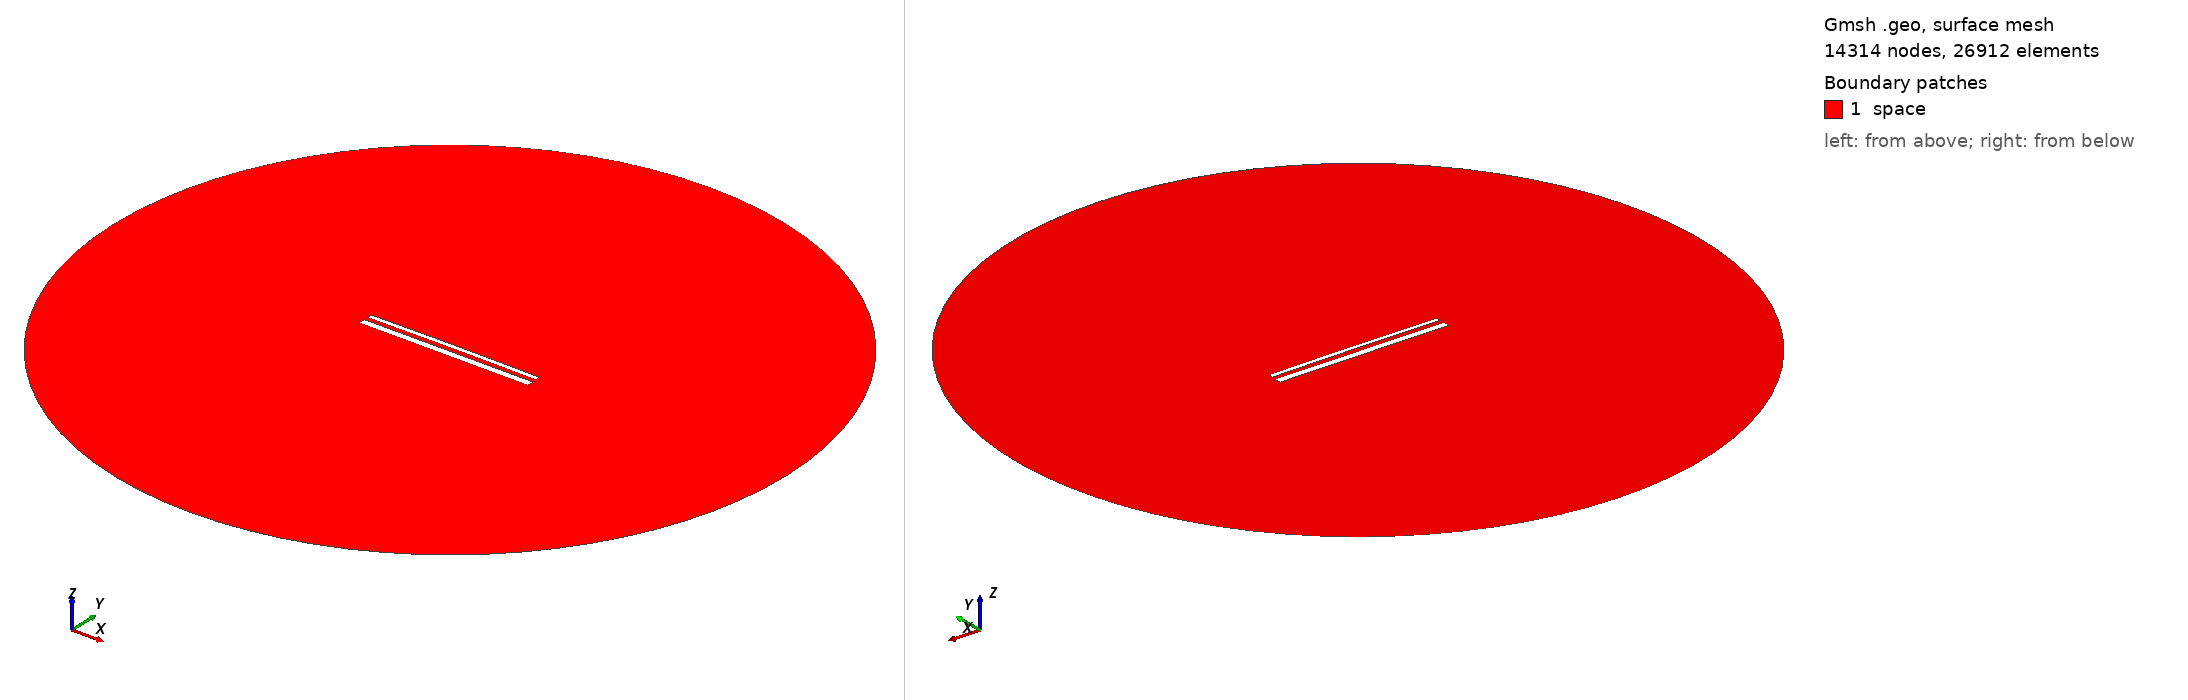

Gmsh geometry script, surface-meshed: 14314 nodes, 26912 surface elements. Boundary patches (legend numbers): 1 space. Left view from above one corner, right view from below the opposite corner. Legend entries are the model's physical surfaces. The drawing asked Gmsh for element sizes between 1% and 20% of the model's largest extent; the script's own settings can give other sizes.

=== 14863.geo (drawn) ===
//---------------------------------------
// Geometry kernel
//---------------------------------------

SetFactory("OpenCASCADE");



//---------------------------------------
// Parameters of the geometry
//---------------------------------------

// Overetch of the upper plate
overetch = 0.5;

// Distance between the plates
distance = 2.25;

// Discretization over the x axis (for the deformation)
nx = 50; 

// Length of the plate
L = 100 - overetch; 

// Number of modes
n = 4; 

// 1st mode coefficient
coeff(1) = 0.07499999999999998;
beta(1) = 0.596864 * 3.1415926535 / L;

// 2nd mode coefficient
coeff(2) = 0.15;
beta(2) = 1.49418 * 3.1415926535 / L;

// 3rd mode coefficient
coeff(3) = 0.0;
beta(3) = 2.50025 * 3.1415926535 / L;

// 4th mode coefficient
coeff(4) = 0.0;
beta(4) = 3.49999 * 3.1415926535 / L;



//---------------------------------------
// Upper plate (deformed rectangle)
//---------------------------------------

// Coordiantes of the upper plate
xmin = -50;
xmax = 50 - overetch;

// Height of the upper plate
yheight = 4 - 2 * overetch;

// Indexes of the points
UpperID[] = {};
LowerID[] = {};
LeftID[] = {};
RightID[] = {};

// Point index
p = 1;

// Horizontal edges
For i In {1:nx}
    x = xmin + (i-1)*(xmax - xmin)/(nx-1);

    y_bottom = distance / 2 + overetch;
    For j In {1:n}
        C = (Cosh(beta(j)*L) + Cos(beta(j)*L)) / (Sinh(beta(j)*L) + Sin(beta(j)*L));
        y_bottom  = y_bottom + coeff(j) * (Cosh(beta(j)*(x+50)) - Cos(beta(j)*(x+50)) - C * (Sinh(beta(j)*(x+50)) - Sin(beta(j)*(x+50))));
    EndFor

    y_top = y_bottom + yheight;

    Point(p) = {x, y_top, 0, 1.0};
    UpperID[i] = p;
    p = p + 1;

    Point(p) = {x, y_bottom, 0, 1.0};
    LowerID[i] = p;
    p = p + 1;
EndFor

// Create point lists
UpperPts[] = {}; LowerPts[] = {};
For i In {1:nx}
  UpperPts[] += {UpperID[i]};
  LowerPts[] += {LowerID[i]};
EndFor

// Build splines
Spline(1) = {UpperPts[]};
Spline(2) = {LowerPts[]};
Line(3) = {LowerPts[nx-1], UpperPts[nx-1]};
Line(4) = {LowerPts[0], UpperPts[0]};

// Build the plane surface
Curve Loop(1) = {2, 3, -1, -4};
Plane Surface(1) = {1};



//---------------------------------------
// Lower plate (rectangle)
//---------------------------------------

// Vertices
Point(1001) = {-50, -1, 0, 1.0};
Point(1002) = { 50, -1, 0, 1.0};
Point(1003) = { 50,  -5, 0, 1.0};
Point(1004) = {-50,  -5, 0, 1.0};

// Edges
Line(5) = {1001, 1002};
Line(6) = {1002, 1003};
Line(7) = {1003, 1004};
Line(8) = {1004, 1001};

// Plane surface
Line Loop(2) = {5, 6, 7, 8};
Plane Surface(2) = {2}; 



//---------------------------------------
// Outer (fictious) boundary
//---------------------------------------

// Points
Point(1005) = {0, 0, 0};       // Center
Point(1006) = {200, 0, 0};     // Start point
Point(1007) = {0, 200, 0};     // 90 degrees
Point(1008) = {-200, 0, 0};    // 180 degrees
Point(1009) = {0, -200, 0};    // 270 degrees

// Circle arcs (each needs start, center, end)
Circle(9) = {1006, 1005, 1007};
Circle(10) = {1007, 1005, 1008};
Circle(11) = {1008, 1005, 1009};
Circle(12) = {1009, 1005, 1006};

// Plane surface for the entire domain
Curve Loop(3) = {9, 10, 11, 12};
Surface(3) = {3};

// Subtract the plates from the whole domain to obtain the actual domain where we want to solve the equations
BooleanDifference{ Surface{3}; Delete; }{ Surface{1}; Surface{2}; Delete; }




//---------------------------------------
// Transfinite Lines/Curves
//---------------------------------------

// Set the number of points on the boundaries
r = 7;

// Plates
Transfinite Curve {1, 2} = 50*r Using Progression 1;
Transfinite Curve {3, 4} = 2*r Using Progression 1;
Transfinite Line {5, 7} = 50*r Using Progression 1;
Transfinite Line {6, 8} = 2*r Using Progression 1;

// Outer boundary
Transfinite Line {9, 10, 11, 12} = 20 Using Progression 1;



//---------------------------------------
// Physical groups
//---------------------------------------                

// Physical curves (boundaries)
Physical Line("force_segment", 10) = {2};
Physical Line("upper_plate", 11) = {1, 3, 4};
Physical Line("lower_plate", 12) = {5, 6, 7, 8};
Physical Line("boundary", 20) = {9, 10, 11, 12};

// Physical Surfaces
Physical Surface("space", 30) = {3};



//---------------------------------------
// 6. Generate the Mesh
//---------------------------------------

// 2D mesh generation
Mesh 2;
